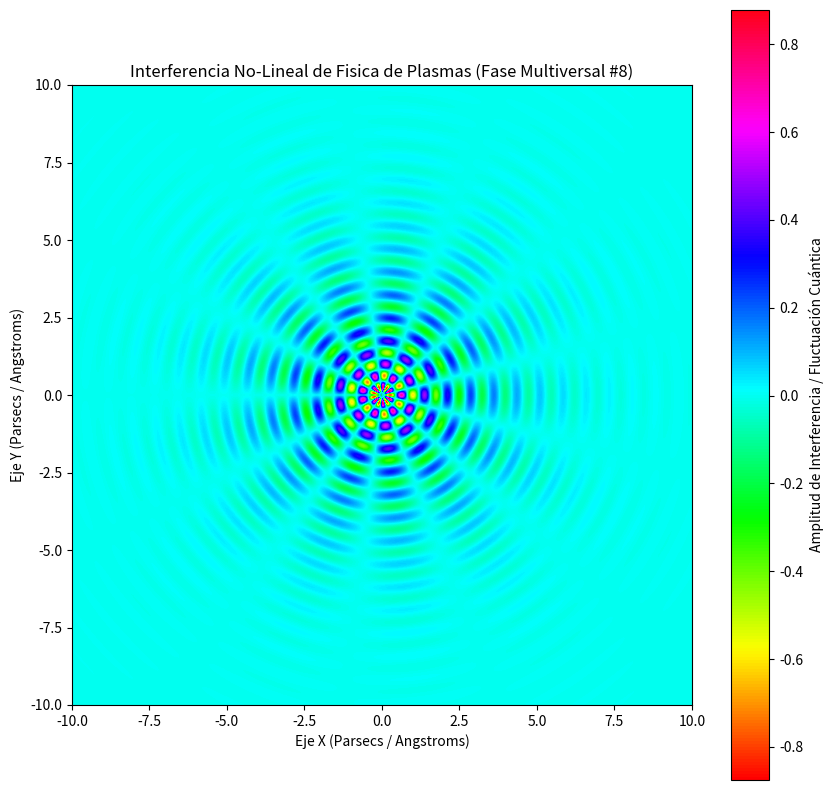

This chart was generated by the following Python code:
%matplotlib inline
# Simulación Multiversal: Fisica de Plasmas - Variante 8
import numpy as np
import matplotlib.pyplot as plt

# Parámetros Físicos No-Lineales
omega_1 = 8.416
omega_2 = 6.482
lambda_decay = 0.5
phase_shift = 2.518

x = np.linspace(-10, 10, 800)
y = np.linspace(-10, 10, 800)
X, Y = np.meshgrid(x, y)

# Dinámica de Fluidos / Campos Tensor-Escalares (Fase Multiversal)
R = np.sqrt(X**2 + Y**2) + 1e-5
Z = (np.sin(omega_1 * R + phase_shift) * np.cos(omega_2 * np.arctan2(Y, X))) * np.exp(-lambda_decay * R)

plt.figure(figsize=(10, 10))
plt.imshow(Z, cmap='hsv', extent=[-10, 10, -10, 10], origin='lower')
plt.colorbar(label='Amplitud de Interferencia / Fluctuación Cuántica')
plt.title(r'Interferencia No-Lineal de Fisica de Plasmas (Fase Multiversal #8)')
plt.xlabel('Eje X (Parsecs / Angstroms)')
plt.ylabel('Eje Y (Parsecs / Angstroms)')
plt.show()
